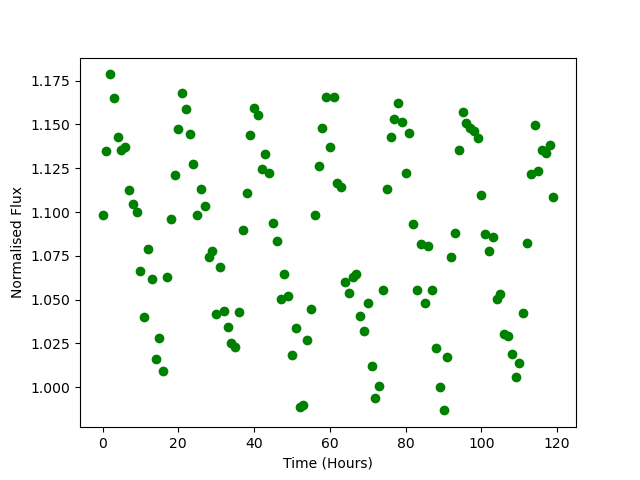

Data behind this chart, as committed beside it:
Time, Flux
0.0, 1.099
1.0, 1.135
2.0, 1.179
3.0, 1.165
4.0, 1.143
5.0, 1.136
6.0, 1.137
7.0, 1.112
8.0, 1.105
9.0, 1.1
10.0, 1.066
11.0, 1.04
12.0, 1.079
13.0, 1.062
14.0, 1.016
15.0, 1.028
16.0, 1.01
17.0, 1.063
18.0, 1.096
19.0, 1.121
20.0, 1.148
21.0, 1.168
22.0, 1.159
23.0, 1.144
24.0, 1.127
25.0, 1.099
26.0, 1.113
27.0, 1.104
28.0, 1.074
29.0, 1.078
30.0, 1.042
31.0, 1.069
32.0, 1.043
33.0, 1.034
34.0, 1.025
35.0, 1.023
36.0, 1.043
37.0, 1.09
38.0, 1.111
39.0, 1.144
40.0, 1.159
41.0, 1.155
42.0, 1.125
43.0, 1.133
44.0, 1.122
45.0, 1.094
46.0, 1.084
47.0, 1.05
48.0, 1.065
49.0, 1.052
50.0, 1.019
51.0, 1.034
52.0, 0.9885
53.0, 0.9899
54.0, 1.027
55.0, 1.045
56.0, 1.098
57.0, 1.126
58.0, 1.148
59.0, 1.165
... 60 more rows
